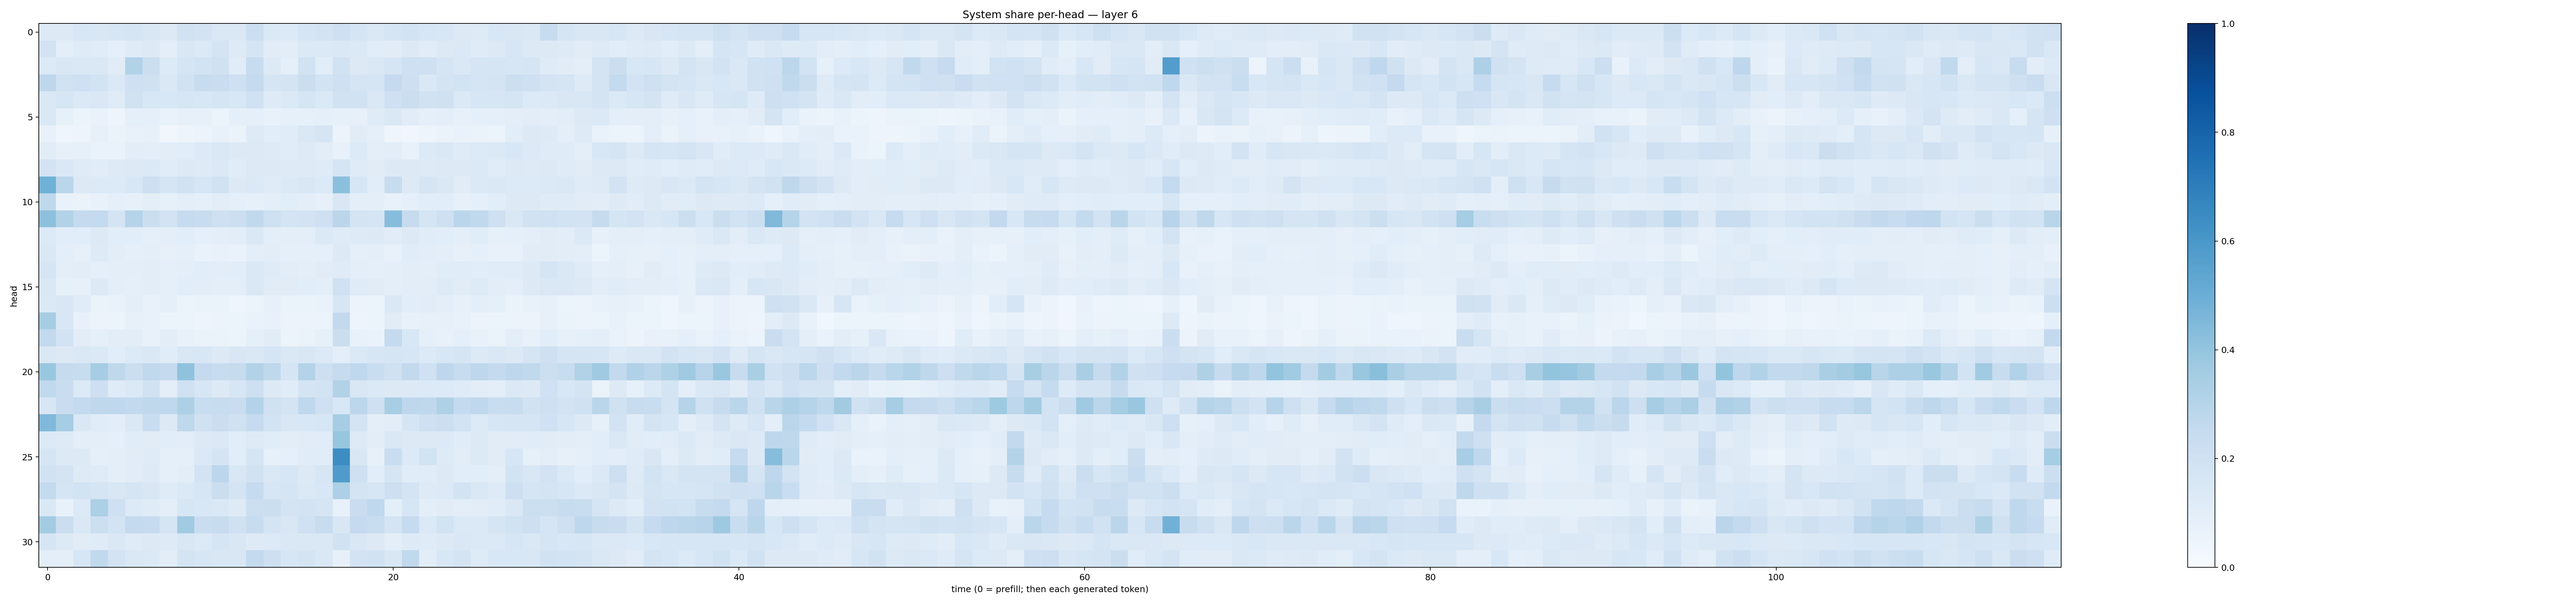

Values plotted in this chart, from the file beside it:
0.12940961, 0.12727214, 0.15451595, 0.15229091, 0.1631007, 0.17082246, 0.15215108, 0.1260771, 0.19068758, 0.17969303, 0.14550647, 0.14168687, 0.21543033, 0.13859145, 0.13545203, 0.17118765, 0.18015377, 0.21078855, 0.16989535, 0.142727, 0.1668044, 0.18549119, 0.16134836, 0.15377048
0.1812, 0.09968, 0.1178, 0.1139, 0.08816, 0.1207, 0.1257, 0.09425, 0.1523, 0.1376, 0.1766, 0.1212, 0.1686, 0.1129, 0.1032, 0.1374, 0.1398, 0.1462, 0.1371, 0.1093, 0.1129, 0.1296, 0.1103, 0.1266
0.1336, 0.1487, 0.1422, 0.1466, 0.1126, 0.3122, 0.2211, 0.1338, 0.1707, 0.185, 0.1971, 0.1159, 0.235, 0.1324, 0.09308, 0.1947, 0.1083, 0.1892, 0.1306, 0.1423, 0.1663, 0.204, 0.2078, 0.166
0.2743, 0.1933, 0.2061, 0.1874, 0.1397, 0.2049, 0.1959, 0.1483, 0.1925, 0.2367, 0.2276, 0.2073, 0.2515, 0.1681, 0.1738, 0.2239, 0.1867, 0.2086, 0.1652, 0.1656, 0.2504, 0.2135, 0.1459, 0.178
0.1428, 0.1568, 0.139, 0.1473, 0.1203, 0.1926, 0.1554, 0.1536, 0.1602, 0.1562, 0.1673, 0.1553, 0.2009, 0.1243, 0.1369, 0.1697, 0.1399, 0.1876, 0.1891, 0.1466, 0.2047, 0.2216, 0.1878, 0.1965
0.1455, 0.08506, 0.05461, 0.06735, 0.04957, 0.08962, 0.08658, 0.06892, 0.07892, 0.07936, 0.06208, 0.09118, 0.08706, 0.07064, 0.08264, 0.08525, 0.0867, 0.08435, 0.07859, 0.1208, 0.1454, 0.1132, 0.08758, 0.09672
0.07762, 0.04039, 0.04849, 0.08105, 0.06474, 0.07564, 0.07907, 0.03511, 0.04705, 0.06081, 0.07616, 0.06566, 0.1224, 0.1059, 0.1157, 0.1427, 0.1649, 0.05673, 0.1104, 0.09265, 0.04053, 0.0315, 0.04939, 0.06421
0.1104, 0.07921, 0.08346, 0.06961, 0.06831, 0.1018, 0.1003, 0.1041, 0.1087, 0.1338, 0.1458, 0.131, 0.1286, 0.1233, 0.1142, 0.1223, 0.1045, 0.07155, 0.1328, 0.09637, 0.1032, 0.07086, 0.1353, 0.1455
0.1826, 0.1409, 0.1173, 0.1121, 0.1211, 0.1271, 0.138, 0.1164, 0.1317, 0.1212, 0.1376, 0.1142, 0.1259, 0.1259, 0.122, 0.1224, 0.1175, 0.1712, 0.1203, 0.1098, 0.1251, 0.1282, 0.1226, 0.1261
0.4865, 0.2865, 0.1262, 0.1335, 0.1361, 0.1535, 0.214, 0.1713, 0.19, 0.1601, 0.1878, 0.1292, 0.1373, 0.1208, 0.1369, 0.1516, 0.1357, 0.4194, 0.158, 0.1055, 0.2387, 0.127, 0.1672, 0.145
0.2712, 0.06905, 0.06452, 0.07635, 0.09026, 0.07903, 0.09507, 0.08533, 0.09744, 0.08972, 0.105, 0.09256, 0.08334, 0.09848, 0.1068, 0.09763, 0.0784, 0.1521, 0.09674, 0.1005, 0.07095, 0.09236, 0.1072, 0.1072
0.4168, 0.3101, 0.251, 0.256, 0.1753, 0.3022, 0.2203, 0.182, 0.2471, 0.2348, 0.2069, 0.2179, 0.2647, 0.2105, 0.173, 0.1827, 0.204, 0.2815, 0.1796, 0.1682, 0.4311, 0.2434, 0.1681, 0.2073
0.1344, 0.1073, 0.1065, 0.1303, 0.1082, 0.1074, 0.08662, 0.09859, 0.1088, 0.09073, 0.09646, 0.1042, 0.1407, 0.1001, 0.09415, 0.09989, 0.1393, 0.1199, 0.1214, 0.1321, 0.1125, 0.1323, 0.1144, 0.1079
0.1454, 0.09762, 0.07935, 0.1228, 0.1052, 0.08903, 0.09895, 0.07878, 0.09003, 0.06996, 0.07305, 0.06859, 0.09888, 0.1054, 0.09329, 0.09128, 0.09039, 0.1314, 0.08693, 0.09502, 0.07801, 0.1164, 0.1028, 0.1006
0.1714, 0.1, 0.1041, 0.08983, 0.09952, 0.1006, 0.1023, 0.08946, 0.1002, 0.1075, 0.1054, 0.108, 0.1457, 0.1181, 0.1052, 0.09712, 0.1117, 0.1206, 0.1012, 0.08766, 0.09868, 0.104, 0.09785, 0.1168
0.1478, 0.08427, 0.07905, 0.1276, 0.09405, 0.08903, 0.1039, 0.08999, 0.107, 0.1016, 0.09653, 0.0941, 0.1414, 0.1106, 0.1123, 0.107, 0.09501, 0.203, 0.1204, 0.1125, 0.1015, 0.1037, 0.1026, 0.1247
0.1376, 0.1487, 0.1141, 0.06295, 0.06738, 0.09758, 0.07579, 0.08883, 0.05906, 0.06443, 0.06469, 0.044, 0.05913, 0.07935, 0.06251, 0.06339, 0.06777, 0.1579, 0.05816, 0.05231, 0.1432, 0.1058, 0.1123, 0.09808
0.3498, 0.1517, 0.07042, 0.05738, 0.05126, 0.08092, 0.07058, 0.05293, 0.05404, 0.04749, 0.06198, 0.05154, 0.06759, 0.07424, 0.05556, 0.05533, 0.05891, 0.2598, 0.04908, 0.05408, 0.1131, 0.07452, 0.0796, 0.0784
0.2582, 0.1807, 0.1017, 0.08772, 0.105, 0.1021, 0.07586, 0.1024, 0.07517, 0.06493, 0.06372, 0.06054, 0.09067, 0.1117, 0.06201, 0.06606, 0.08513, 0.2257, 0.07367, 0.06868, 0.253, 0.1532, 0.0907, 0.0707
0.1464, 0.1327, 0.1458, 0.1374, 0.1075, 0.1357, 0.1416, 0.1164, 0.1497, 0.1553, 0.1327, 0.1484, 0.1474, 0.1657, 0.1469, 0.1508, 0.1351, 0.09927, 0.1376, 0.1596, 0.1715, 0.1582, 0.1336, 0.1551
0.3846, 0.2423, 0.2371, 0.3501, 0.2719, 0.2215, 0.2625, 0.25, 0.4098, 0.252, 0.241, 0.2422, 0.312, 0.2705, 0.1676, 0.3068, 0.2127, 0.2459, 0.2674, 0.2334, 0.1977, 0.2606, 0.2027, 0.2758
0.2642, 0.2276, 0.133, 0.2119, 0.1203, 0.1374, 0.1911, 0.09731, 0.2012, 0.157, 0.1302, 0.1601, 0.2127, 0.1255, 0.1162, 0.1779, 0.1849, 0.3117, 0.1495, 0.1392, 0.1317, 0.1301, 0.1359, 0.1364
0.1599, 0.2302, 0.2541, 0.2711, 0.2695, 0.2602, 0.2734, 0.2657, 0.3251, 0.234, 0.2408, 0.2273, 0.3081, 0.1971, 0.1792, 0.2676, 0.2068, 0.155, 0.2789, 0.2084, 0.3447, 0.2752, 0.2708, 0.3237
0.4488, 0.3537, 0.1442, 0.1145, 0.1017, 0.1464, 0.2307, 0.127, 0.2725, 0.196, 0.2265, 0.1956, 0.2484, 0.1849, 0.1523, 0.154, 0.1592, 0.3479, 0.1745, 0.09875, 0.1032, 0.166, 0.21, 0.215
0.1358, 0.1243, 0.09521, 0.1011, 0.08923, 0.1139, 0.1126, 0.1092, 0.1053, 0.1326, 0.1383, 0.1056, 0.1231, 0.1149, 0.1027, 0.1111, 0.1141, 0.3909, 0.122, 0.1031, 0.1448, 0.127, 0.1293, 0.1343
0.1715, 0.1311, 0.1251, 0.08706, 0.09624, 0.1107, 0.121, 0.09141, 0.09162, 0.1396, 0.1753, 0.1092, 0.1697, 0.08409, 0.09157, 0.114, 0.1135, 0.6439, 0.1493, 0.08108, 0.2311, 0.1337, 0.1843, 0.1223
0.1929, 0.1719, 0.1221, 0.1183, 0.09796, 0.1101, 0.1228, 0.09346, 0.1044, 0.1802, 0.2793, 0.1494, 0.1934, 0.1442, 0.1605, 0.127, 0.157, 0.5786, 0.2057, 0.106, 0.1685, 0.116, 0.1155, 0.1279
0.2559, 0.166, 0.1871, 0.167, 0.1496, 0.167, 0.1521, 0.1199, 0.14, 0.1631, 0.2226, 0.1752, 0.248, 0.1595, 0.1674, 0.1393, 0.1551, 0.3254, 0.1778, 0.1608, 0.211, 0.1733, 0.1242, 0.1342
0.142, 0.07176, 0.1348, 0.3308, 0.2045, 0.1357, 0.1187, 0.09697, 0.1627, 0.1537, 0.1474, 0.1241, 0.2183, 0.2244, 0.1786, 0.1804, 0.1706, 0.0731, 0.2305, 0.2662, 0.09946, 0.1629, 0.1006, 0.1124
0.3564, 0.2255, 0.1472, 0.2179, 0.1805, 0.2544, 0.2487, 0.1655, 0.3659, 0.2282, 0.2402, 0.1966, 0.2396, 0.1724, 0.1512, 0.2029, 0.2398, 0.1499, 0.2535, 0.2315, 0.1747, 0.2487, 0.1395, 0.1838
0.1703, 0.1321, 0.112, 0.1194, 0.1451, 0.1199, 0.1322, 0.124, 0.1517, 0.1364, 0.1652, 0.1502, 0.1248, 0.1361, 0.1475, 0.1414, 0.1463, 0.1928, 0.1522, 0.131, 0.0951, 0.1211, 0.1196, 0.1303
0.1006, 0.09383, 0.1627, 0.2656, 0.1808, 0.1414, 0.1406, 0.1052, 0.1758, 0.158, 0.1495, 0.151, 0.2571, 0.2134, 0.1581, 0.1747, 0.1432, 0.08161, 0.183, 0.1897, 0.152, 0.2631, 0.1024, 0.1556
